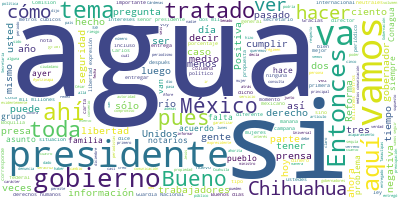

The file beside this chart, header and first rows:
Participante, Texto, Sentimiento, Palabras, Dia, Mes, Anio
PRESIDENTE ANDRES MANUEL LOPEZ OBRADOR, Buenos días-tardes. Es que se prolongó l…, 0.901, 19, 25, 09, 2020
PRESIDENTE ANDRES MANUEL LOPEZ OBRADOR, El día de hoy, como quedamos, vamos a in…, 0.06197, 78, 25, 09, 2020
PRESIDENTE ANDRES MANUEL LOPEZ OBRADOR, Vamos a comenzar, porque se trata de un …, 0.4643, 70, 25, 09, 2020
PRESIDENTE ANDRES MANUEL LOPEZ OBRADOR, Hemos dicho varias veces que, posiblemen…, 0.1844, 46, 25, 09, 2020
PRESIDENTE ANDRES MANUEL LOPEZ OBRADOR, Lo segundo es que la doctora Blanca Jimé…, 0.00234, 43, 25, 09, 2020
PRESIDENTE ANDRES MANUEL LOPEZ OBRADOR, Lo tercero. Ricardo Mejía, subsecretario…, 0.01671, 44, 25, 09, 2020
PRESIDENTE ANDRES MANUEL LOPEZ OBRADOR, Entonces, empezamos con Roberto Velasco., 0.2166, 5, 25, 09, 2020
ROBERTO VELASCO ALVAREZ, Con su permiso, señor presidente. Si me …, 0.4368, 15, 25, 09, 2020
ROBERTO VELASCO ALVAREZ, Es un tratado que lleva vigente 76 años,…, 0.5345, 59, 25, 09, 2020
ROBERTO VELASCO ALVAREZ, Nada más les doy un dato. La oferta orig…, 0.1232, 53, 25, 09, 2020
ROBERTO VELASCO ALVAREZ, El tratado nos permite flexibilidad de p…, 0.5045, 47, 25, 09, 2020
ROBERTO VELASCO ALVAREZ, ¿Cuál es el contexto bilateral?, que ahí…, 0.1097, 21, 25, 09, 2020
ROBERTO VELASCO ALVAREZ, En diversas ocasiones nos han expresado …, 0.01403, 96, 25, 09, 2020
ROBERTO VELASCO ALVAREZ, ¿Qué es lo que dice la carta -que recibi…, 0.7857, 11, 25, 09, 2020
ROBERTO VELASCO ALVAREZ, Bueno, solicita la intervención del secr…, 0.01497, 70, 25, 09, 2020
ROBERTO VELASCO ALVAREZ, Aquí termina la parte internacional y de…, 0.1269, 11, 25, 09, 2020
PRESIDENTE ANDRES MANUEL LOPEZ OBRADOR, Nada más si puedes informar que se va a …, 0.01999, 17, 25, 09, 2020
ROBERTO VELASCO ALVAREZ, Claro, por supuesto. La carta en este mo…, 0.6426, 17, 25, 09, 2020
BLANCA ELENA JIMENEZ CISNEROS, Con su permiso, señor presidente., 0.3233, 5, 25, 09, 2020
BLANCA ELENA JIMENEZ CISNEROS, Buenos días a todos., 0.8897, 4, 25, 09, 2020
BLANCA ELENA JIMENEZ CISNEROS, En este mapa nada, más brevemente hacer …, 0.3016, 37, 25, 09, 2020
BLANCA ELENA JIMENEZ CISNEROS, Los ríos tributarios a los que se refier…, 0.1847, 53, 25, 09, 2020
BLANCA ELENA JIMENEZ CISNEROS, Entonces, es un tratado que compete al E…, 0.02469, 26, 25, 09, 2020
BLANCA ELENA JIMENEZ CISNEROS, También recordar que el tratado es un me…, 0.3236, 108, 25, 09, 2020
BLANCA ELENA JIMENEZ CISNEROS, ¿Por qué Chihuahua debe aportar al trata…, 0.3122, 7, 25, 09, 2020
BLANCA ELENA JIMENEZ CISNEROS, Todos los ríos deben aportar al tratado,…, 0.6551, 95, 25, 09, 2020
BLANCA ELENA JIMENEZ CISNEROS, Aquí pueden ustedes observar cómo, confo…, 0.04308, 96, 25, 09, 2020
BLANCA ELENA JIMENEZ CISNEROS, Y ya la última diapositiva presenta este…, 0.5857, 76, 25, 09, 2020
BLANCA ELENA JIMENEZ CISNEROS, Al día de hoy, considerando que otros es…, 0.04328, 34, 25, 09, 2020
BLANCA ELENA JIMENEZ CISNEROS, Eso es todo., 0.8518, 3, 25, 09, 2020
RICARDO MEJIA?BERDEJA, Muy buenos días. Con su permiso, señor p…, 0.6321, 8, 25, 09, 2020
RICARDO MEJIA?BERDEJA, Lo primero que hay que señalar es que el…, 0.1476, 78, 25, 09, 2020
RICARDO MEJIA?BERDEJA, Esto está fundamentado en el artículo 27…, 0.2211, 53, 25, 09, 2020
RICARDO MEJIA?BERDEJA, Esto lo sabe el gobernador Javier Corral…, 0.3591, 59, 25, 09, 2020
RICARDO MEJIA?BERDEJA, Después, el 1º de agosto de este año fir…, 0.112, 32, 25, 09, 2020
RICARDO MEJIA?BERDEJA, Ahora bien ¿qué pudo haber hecho que se …, 0.277, 24, 25, 09, 2020
RICARDO MEJIA?BERDEJA, Pues hay todo un entramado de intereses …, 0.2316, 26, 25, 09, 2020
RICARDO MEJIA?BERDEJA, Veamos, por ejemplo, ¿qué intereses fina…, 0.009727, 33, 25, 09, 2020
RICARDO MEJIA?BERDEJA, Bueno, un grupo de ellos son los nogaler…, 0.5428, 63, 25, 09, 2020
RICARDO MEJIA?BERDEJA, Este grupo es importante porque estuvo a…, 0.09139, 36, 25, 09, 2020
RICARDO MEJIA?BERDEJA, Esta familia acapara el agua. Entre la f…, 0.2081, 64, 25, 09, 2020
RICARDO MEJIA?BERDEJA, Esta es la cuenca del río Conchos, es la…, 0.006468, 88, 25, 09, 2020
RICARDO MEJIA?BERDEJA, Y lo que es más grave, una persona tiene…, 0.06582, 40, 25, 09, 2020
RICARDO MEJIA?BERDEJA, ¿Y esto qué implica?, 0.5413, 4, 25, 09, 2020
RICARDO MEJIA?BERDEJA, Un gran acaparamiento de agua y evidente…, 0.5008, 17, 25, 09, 2020
RICARDO MEJIA?BERDEJA, La siguiente. Aquí están los cebolleros,…, 0.5609, 96, 25, 09, 2020
RICARDO MEJIA?BERDEJA, Lo que podemos apreciar es que los mismo…, 0.8954, 28, 25, 09, 2020
RICARDO MEJIA?BERDEJA, Este es el evento de noviembre de 2019 d…, 0.1559, 130, 25, 09, 2020
RICARDO MEJIA?BERDEJA, A este sujeto Carlos Cuevas se entregó u…, 0.2575, 38, 25, 09, 2020
RICARDO MEJIA?BERDEJA, ¿Qué significa todo esto?, y con ello co…, 0.6353, 8, 25, 09, 2020
RICARDO MEJIA?BERDEJA, Que hay una red de políticos acaparadore…, 0.1612, 88, 25, 09, 2020
RICARDO MEJIA?BERDEJA, Sería cuanto., 0.004941, 2, 25, 09, 2020
PRESIDENTE ANDRES MANUEL LOPEZ OBRADOR, Bueno, vamos a otro tema para luego abri…, 0.4417, 12, 25, 09, 2020
PRESIDENTE ANDRES MANUEL LOPEZ OBRADOR, Ya como dos, tres veces plantee que se t…, 0.04198, 109, 25, 09, 2020
PRESIDENTE ANDRES MANUEL LOPEZ OBRADOR, Nunca se había atacado tanto, desde el t…, 0.009664, 80, 25, 09, 2020
PRESIDENTE ANDRES MANUEL LOPEZ OBRADOR, ¿Qué es realmente lo que está pasando en…, 0.4811, 8, 25, 09, 2020
PRESIDENTE ANDRES MANUEL LOPEZ OBRADOR, Pues es lo contrario, es un ejercicio pl…, 0.25, 39, 25, 09, 2020
PRESIDENTE ANDRES MANUEL LOPEZ OBRADOR, Por eso es importante tener datos, argum…, 0.4103, 76, 25, 09, 2020
PRESIDENTE ANDRES MANUEL LOPEZ OBRADOR, Se les va a entregar este informe, pero …, 0.05702, 32, 25, 09, 2020
PRESIDENTE ANDRES MANUEL LOPEZ OBRADOR, Ojalá y más adelante, ya con esta metodo…, 0.4592, 54, 25, 09, 2020
... 237 more rows
